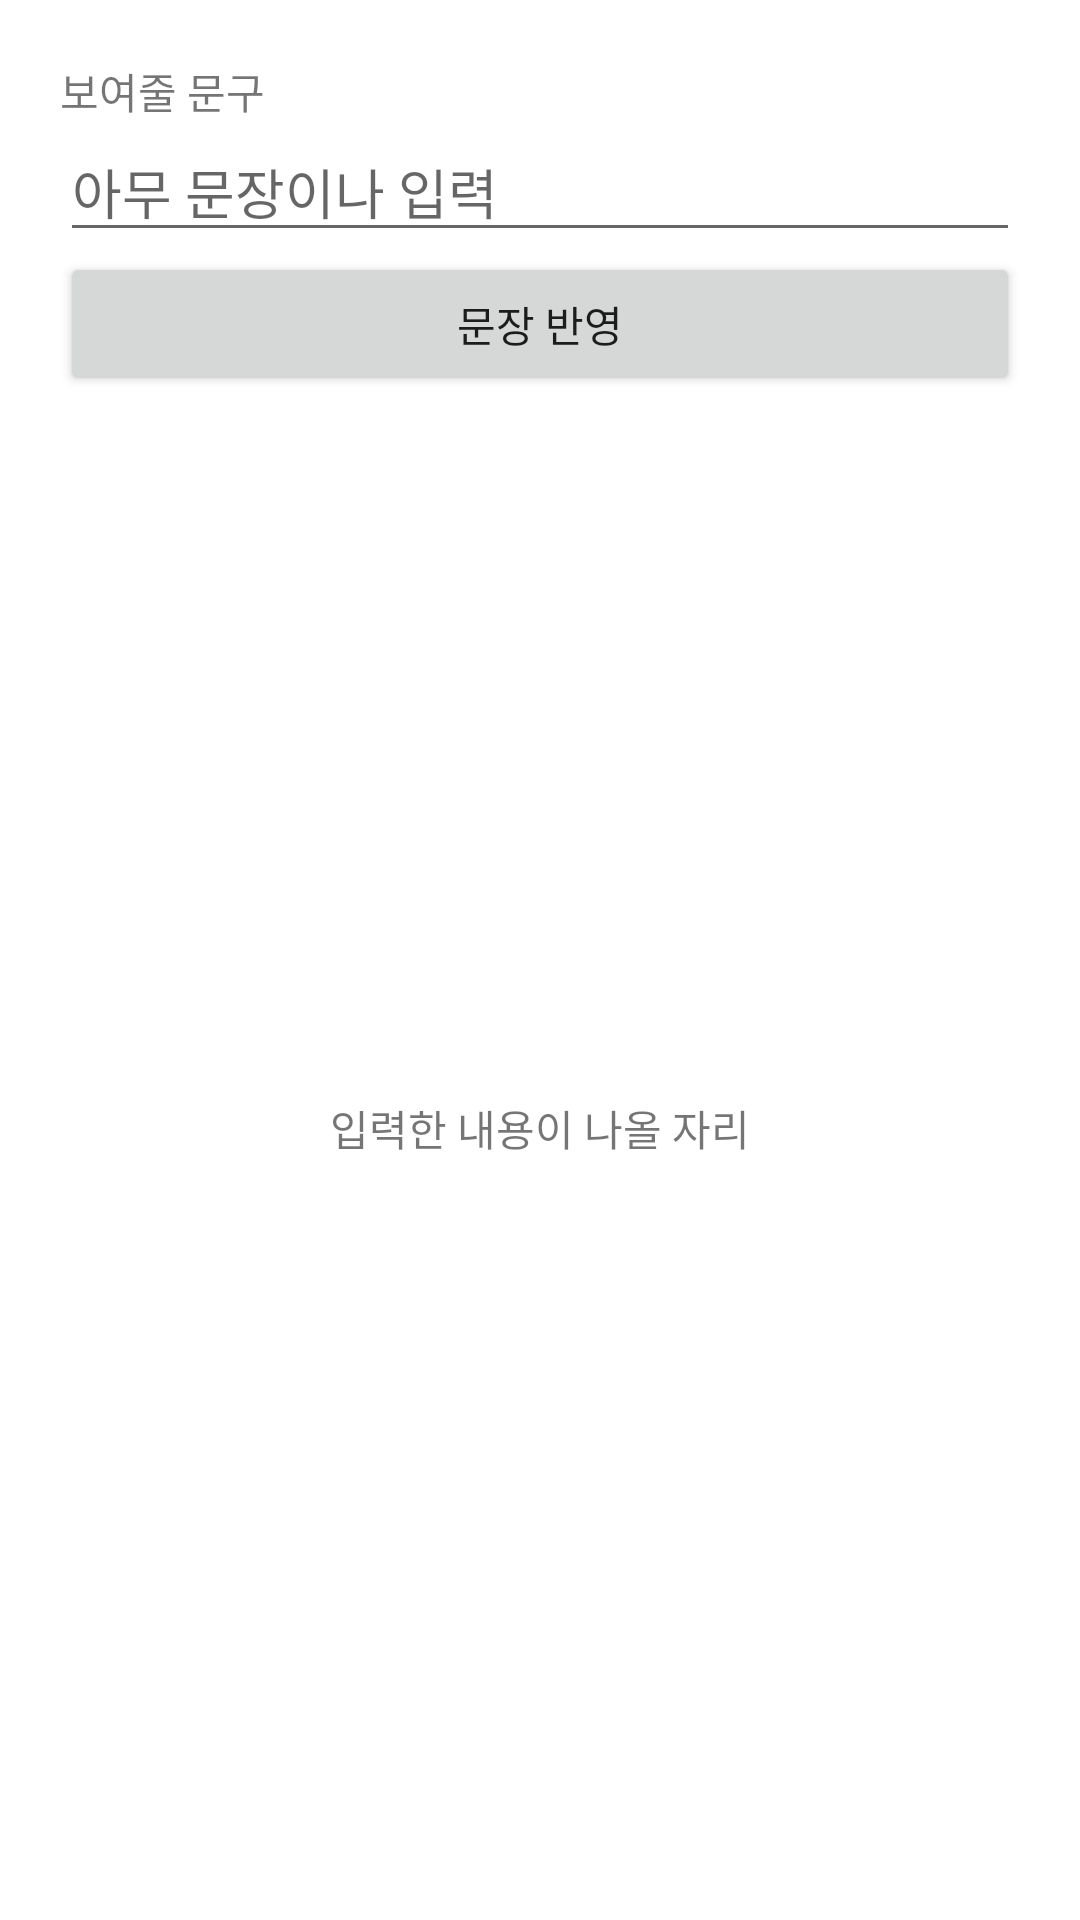

This screen was rendered from an Android layout file. Write that file and the resources it references.
<!-- AndroidManifest.xml: application theme Theme.UIKotlinPractice_sohee -->
<!-- res/layout/activity_main.xml -->
<?xml version="1.0" encoding="utf-8"?>
<LinearLayout xmlns:android="http://schemas.android.com/apk/res/android"
    xmlns:app="http://schemas.android.com/apk/res-auto"
    xmlns:tools="http://schemas.android.com/tools"
    android:layout_width="match_parent"
    android:layout_height="match_parent"
    tools:context=".MainActivity"
    android:orientation="vertical"
    android:padding="20dp">


    <TextView
        android:layout_width="wrap_content"
        android:layout_height="wrap_content"
        android:text="보여줄 문구"/>

    <EditText
        android:id="@+id/contentEdt"
        android:layout_width="match_parent"
        android:layout_height="wrap_content"
        android:hint="아무 문장이나 입력"/>

    <Button
        android:id="@+id/okBtn"
        android:layout_width="match_parent"
        android:layout_height="wrap_content"
        android:text="문장 반영"/>

    <TextView
        android:id="@+id/resultTxt"
        android:layout_width="match_parent"
        android:layout_height="match_parent"
        android:gravity="center"
        android:text="입력한 내용이 나올 자리"/>




</LinearLayout>
<!-- resources referenced by this layout -->
<resources>
  <style name="Theme.UIKotlinPractice_sohee" parent="Theme.MaterialComponents.DayNight.DarkActionBar">
          
          <item name="colorPrimary">@color/purple_500</item>
          <item name="colorPrimaryVariant">@color/purple_700</item>
          <item name="colorOnPrimary">@color/white</item>
          
          <item name="colorSecondary">@color/teal_200</item>
          <item name="colorSecondaryVariant">@color/teal_700</item>
          <item name="colorOnSecondary">@color/black</item>
          
          <item name="android:statusBarColor" tools:targetApi="l">?attr/colorPrimaryVariant</item>
          
      </style>
  <!-- not gathered from this repository: default colours our renderer supplied (Android Studio template values) -->
  <color name="purple_500">#FF6200EE</color>
  <color name="purple_700">#FF3700B3</color>
  <color name="teal_200">#FF03DAC5</color>
  <color name="teal_700">#FF018786</color>
  <color name="black">#FF000000</color>
  <color name="white">#FFFFFFFF</color>
</resources>
